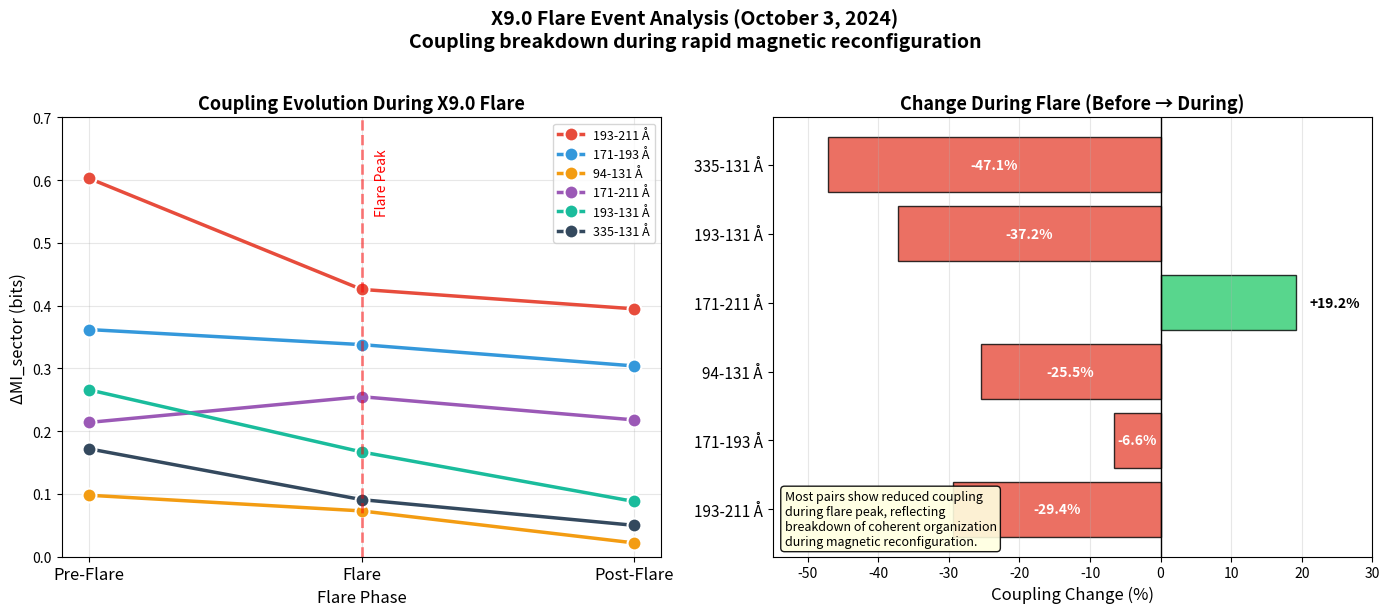
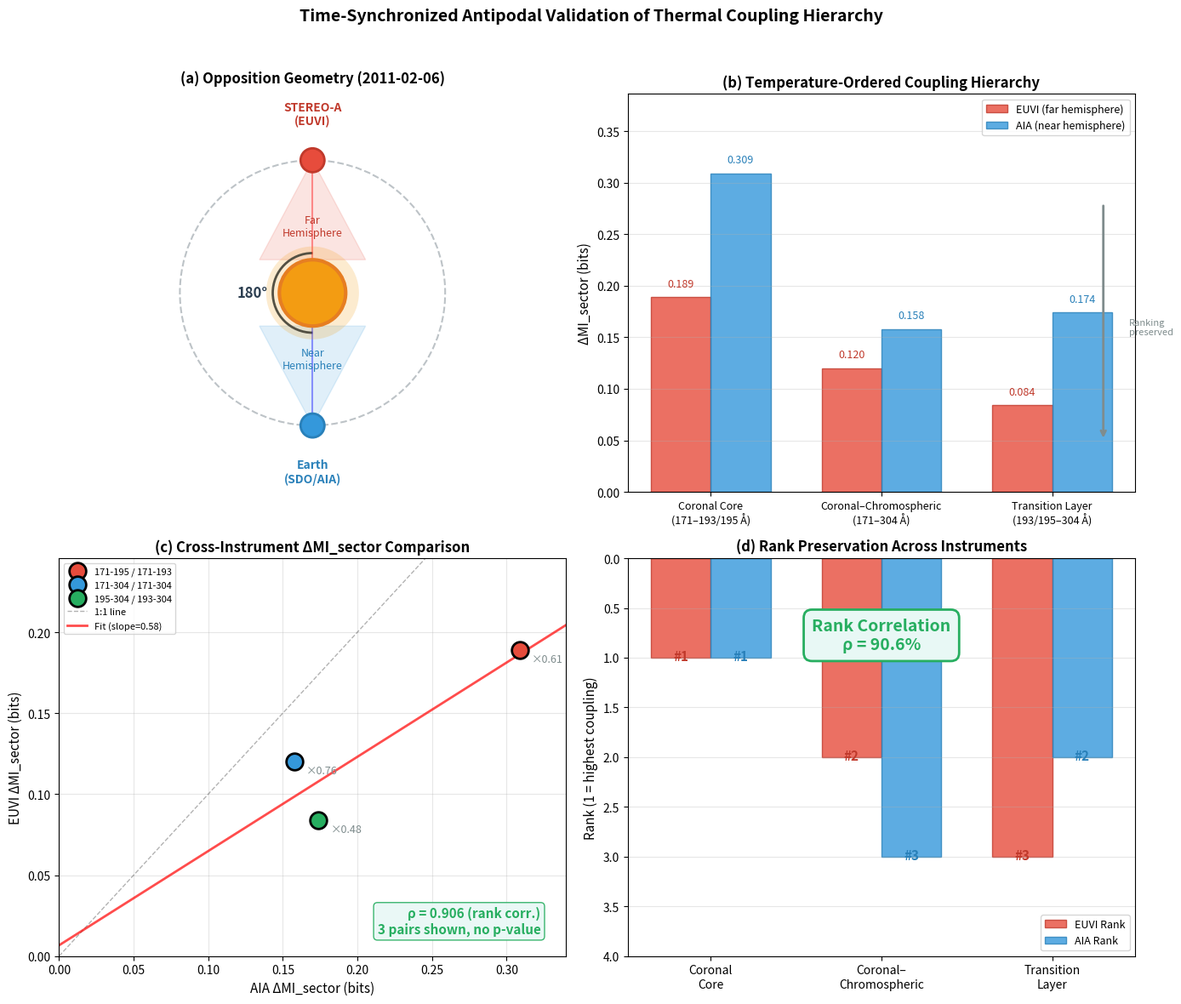

The matplotlib source for these figures, in order:
"""Visualization module for Solar Seed results.

Generates publication-ready figures from analysis results.
"""

from __future__ import annotations

import json
from pathlib import Path

import numpy as np

# AIA channel information
AIA_CHANNELS = {
    304: {"temp": 0.05, "region": "Chromosphere", "color": "#e41a1c"},
    171: {"temp": 0.6, "region": "Quiet Corona", "color": "#377eb8"},
    193: {"temp": 1.2, "region": "Corona", "color": "#4daf4a"},
    211: {"temp": 2.0, "region": "Active Regions", "color": "#984ea3"},
    335: {"temp": 2.5, "region": "Hot AR", "color": "#ff7f00"},
    94: {"temp": 6.3, "region": "Flares", "color": "#ffff33"},
    131: {"temp": 10.0, "region": "Hot Flares", "color": "#a65628"},
}


def load_coupling_data(results_dir: Path) -> dict:
    """Load coupling matrices from JSON."""
    json_path = results_dir / "coupling_matrices.json"
    if not json_path.exists():
        raise FileNotFoundError(f"No coupling data found at {json_path}")

    with open(json_path) as f:
        return json.load(f)


def load_pair_results(results_dir: Path) -> list[dict]:
    """Load pair results from CSV."""
    import csv
    csv_path = results_dir / "pair_results.csv"
    if not csv_path.exists():
        raise FileNotFoundError(f"No pair results found at {csv_path}")

    with open(csv_path) as f:
        reader = csv.DictReader(f)
        return list(reader)


def plot_null_model_decomposition(
    output_path: Path,
    results_dir: Path | None = None,
) -> None:
    """Figure 3: Null model decomposition showing MI hierarchy.

    Shows MI values under progressively restrictive null models.
    """
    import matplotlib.pyplot as plt

    # Fallback: representative example values (used only if no results found)
    mi_values = {
        'Global\nShuffle': 0.024,
        'Ring\nShuffle': 0.561,
        'Sector\nShuffle': 0.566,
        'Original': 0.736,
    }

    # Standard deviations: representative example values, only shown in
    # schematic mode (no measured stds are stored in controls_summary.json)
    mi_std = {
        'Global\nShuffle': 0.008,
        'Ring\nShuffle': 0.045,
        'Sector\nShuffle': 0.052,
        'Original': 0.067,
    }

    # Try to load real data
    is_schematic = True       # No measured values loaded at all
    sector_estimated = False  # Sector value derived, not directly measured
    if results_dir:
        real_run_dir = Path(results_dir).parent / "real_run"
        controls_path = real_run_dir / "controls_summary.json"
        if controls_path.exists():
            with open(controls_path) as f:
                controls = json.load(f)
            mi_values['Original'] = controls['c1_time_shift']['mi_original']
            mi_values['Ring\nShuffle'] = controls['c2_ring_shuffle']['mi_ring_shuffled']
            mi_values['Global\nShuffle'] = controls['c2_ring_shuffle']['mi_global_shuffled']
            is_schematic = False

            if 'c2_sector_shuffle' in controls:
                mi_values['Sector\nShuffle'] = controls['c2_sector_shuffle']['mi_sector_shuffled']
            else:
                # No directly measured sector-shuffle MI available:
                # estimate from mean ΔMI_sector in run_metadata.json if present
                sector_estimated = True
                delta_sector = None
                metadata_path = real_run_dir / "run_metadata.json"
                if metadata_path.exists():
                    try:
                        with open(metadata_path) as f:
                            run_meta = json.load(f)
                        delta_sector = run_meta.get("summary", {}).get("mean_delta_mi_sector")
                    except (json.JSONDecodeError, OSError):
                        delta_sector = None
                if delta_sector is None:
                    delta_sector = 0.17  # Documented fallback constant
                mi_values['Sector\nShuffle'] = mi_values['Original'] - delta_sector

    if is_schematic:
        print("  WARNING: No controls_summary.json found - "
              "figure 3 uses SCHEMATIC example values, not measured data")
    elif sector_estimated:
        print("  Note: Sector shuffle MI in figure 3 is estimated "
              "(Original - mean delta_mi_sector), not directly measured")

    labels = list(mi_values.keys())
    values = list(mi_values.values())
    # Error bars only in schematic mode (representative example spread);
    # measured runs store single values without stds
    errors = list(mi_std.values()) if is_schematic else None

    # Colors: gradient from light to dark
    colors = ['#bdc3c7', '#95a5a6', '#7f8c8d', '#2c3e50']

    fig, ax = plt.subplots(figsize=(11, 7))

    x = np.arange(len(labels))
    bars = ax.bar(x, values, yerr=errors, capsize=5, color=colors,
                  edgecolor='black', linewidth=1.5, alpha=0.9)

    # Add value labels inside bars (white text)
    for bar, val in zip(bars, values):
        height = bar.get_height()
        y_pos = height / 2 if height > 0.15 else height + 0.03
        color = 'white' if height > 0.15 else 'black'
        ax.text(bar.get_x() + bar.get_width()/2., y_pos,
                f'{val:.3f}', ha='center', va='center', fontsize=12, fontweight='bold', color=color)

    # Add delta annotations - positioned above with clear spacing
    delta_info = [
        (0, 1, values[1] - values[0], 'Radial'),
        (1, 2, values[2] - values[1], 'Azimuthal'),
        (2, 3, values[3] - values[2], 'Local'),
    ]

    # Draw connecting brackets above bars
    bracket_y = 0.88
    for start, end, delta, label in delta_info:
        mid_x = (start + end) / 2
        # Horizontal line
        ax.plot([start, end], [bracket_y, bracket_y], color='#c0392b', lw=2)
        # Vertical ticks
        ax.plot([start, start], [bracket_y - 0.02, bracket_y], color='#c0392b', lw=2)
        ax.plot([end, end], [bracket_y - 0.02, bracket_y], color='#c0392b', lw=2)
        # Delta label above
        ax.text(mid_x, bracket_y + 0.03, f'Δ={delta:.2f}\n({label})',
               ha='center', va='bottom', fontsize=10, color='#c0392b', fontweight='bold')
        bracket_y += 0.18  # Increase for next bracket

    ax.set_ylabel('Mutual Information (bits)', fontsize=12)
    ax.set_xlabel('Null Model', fontsize=12)
    ax.set_xticks(x)
    ax.set_xticklabels(labels, fontsize=11)
    ax.set_ylim(0, 1.45)
    ax.grid(True, alpha=0.3, axis='y')

    # Add explanation box - bottom right to avoid overlap
    explanation = (
        "Hierarchy removes structure:\n"
        "• Global → destroys all\n"
        "• Ring → keeps radial\n"
        "• Sector → keeps angular\n"
        "• Original → full structure"
    )
    ax.text(0.98, 0.02, explanation, transform=ax.transAxes, fontsize=9,
            verticalalignment='bottom', horizontalalignment='right',
            bbox=dict(boxstyle='round', facecolor='wheat', alpha=0.8))

    # Highlight ΔMI_sector band
    ax.axhspan(values[2], values[3], alpha=0.15, color='#e74c3c',
               label=f'ΔMI_sector = {values[3] - values[2]:.2f} bits')
    ax.legend(loc='upper left', fontsize=10)

    title = 'Null Model Decomposition of Mutual Information'
    if is_schematic:
        title += '\nSchematic illustration (synthetic example values, no measured data)'
    elif sector_estimated:
        title += '\n(Sector shuffle estimated from mean ΔMI_sector)'
    ax.set_title(title, fontsize=13, fontweight='bold')

    plt.tight_layout()
    plt.savefig(output_path, dpi=150, bbox_inches='tight')
    plt.close()
    print(f"  Saved: {output_path}")


def plot_spatial_distribution(
    output_path: Path,
    results_dir: Path | None = None,
) -> None:
    """Figure 2: Spatial MI maps showing localized coupling.

    Shows 8x8 grid of MI values before and after geometric normalization.

    Loads measured maps from results/real_run/spatial_maps.json if available.
    If no machine-readable data exists, renders a clearly labeled SCHEMATIC
    figure with synthetic example data.
    """
    import matplotlib.pyplot as plt
    from matplotlib.colors import Normalize
    from matplotlib.patches import Circle

    # Try to load measured spatial data (machine-readable JSON from real_run)
    original_mi = None
    residual_mi = None
    hotspots = None
    is_schematic = True

    if results_dir:
        spatial_json = Path(results_dir).parent / "real_run" / "spatial_maps.json"
        if spatial_json.exists():
            try:
                with open(spatial_json) as f:
                    spatial = json.load(f)
                original_mi = np.array(spatial["original_map"], dtype=float)
                residual_mi = np.array(spatial["residual_map"], dtype=float)
                hotspots = [tuple(idx) for idx, _ in spatial.get("top_5_hotspots", [])]
                is_schematic = False
                print(f"  Loaded measured spatial MI maps from {spatial_json}")
            except (json.JSONDecodeError, KeyError, ValueError, OSError) as e:
                print(f"  Warning: could not load {spatial_json}: {e}")
                original_mi = None
                residual_mi = None

    if original_mi is None:
        # SCHEMATIC fallback: synthetic example data, clearly labeled as such.
        print("  WARNING: No machine-readable spatial data found "
              "(results/real_run/spatial_maps.json missing) - "
              "figure 2 is a SCHEMATIC ILLUSTRATION with synthetic example data")
        np.random.seed(42)

        # Synthetic 8x8 grids mimicking typical statistics
        y, x = np.ogrid[:8, :8]
        center = 3.5
        r = np.sqrt((x - center)**2 + (y - center)**2)
        r_normalized = r / r.max()

        # Limb brightening: higher MI at edges
        original_mi = 0.8 + 1.2 * r_normalized + 0.3 * np.random.randn(8, 8)
        original_mi = np.clip(original_mi, 0.5, 2.2)

        # Residual map with hand-placed example hotspots
        residual_mi = 0.4 + 0.3 * np.random.randn(8, 8)
        residual_mi[0, 7] = 1.41
        residual_mi[2, 2] = 1.33
        residual_mi[0, 0] = 1.32
        residual_mi[7, 7] = 1.27
        residual_mi[0, 1] = 1.26
        residual_mi = np.clip(residual_mi, 0.18, 1.42)
        hotspots = [(0, 7), (2, 2), (0, 0), (7, 7), (0, 1)]

    n_rows, n_cols = original_mi.shape

    # Create figure with space for colorbar
    fig, axes = plt.subplots(1, 2, figsize=(13, 5.5))
    plt.subplots_adjust(right=0.88, top=0.88, wspace=0.25)

    # Common colormap settings (NaN-safe)
    cmap = 'YlOrRd'
    vmax = max(np.nanmax(original_mi), np.nanmax(residual_mi))

    center_x = (n_cols - 1) / 2
    center_y = (n_rows - 1) / 2
    disk_radius = min(n_rows, n_cols) / 2 - 0.2

    schematic_suffix = ' — schematic example' if is_schematic else ''

    # Left: Original MI
    ax1 = axes[0]
    im1 = ax1.imshow(original_mi, cmap=cmap, vmin=0, vmax=vmax, aspect='equal')

    # Add grid lines
    for i in range(max(n_rows, n_cols) + 1):
        ax1.axhline(i - 0.5, color='white', linewidth=0.5, alpha=0.5)
        ax1.axvline(i - 0.5, color='white', linewidth=0.5, alpha=0.5)

    # Add values
    for i in range(n_rows):
        for j in range(n_cols):
            if np.isnan(original_mi[i, j]):
                continue
            color = 'white' if original_mi[i, j] > 1.2 else 'black'
            ax1.text(j, i, f'{original_mi[i, j]:.2f}', ha='center', va='center',
                    fontsize=8, color=color)

    ax1.set_title(f'Original MI (193-211 Å){schematic_suffix}',
                  fontsize=12, fontweight='bold')
    ax1.set_xlabel('Grid Column', fontsize=10)
    ax1.set_ylabel('Grid Row', fontsize=10)
    ax1.set_xticks(range(n_cols))
    ax1.set_yticks(range(n_rows))

    # Add disk outline
    circle1 = Circle((center_x, center_y), disk_radius, fill=False, color='cyan',
                     linewidth=2, linestyle='--')
    ax1.add_patch(circle1)

    # Right: Residual MI
    ax2 = axes[1]
    im2 = ax2.imshow(residual_mi, cmap=cmap, vmin=0, vmax=vmax, aspect='equal')

    # Add grid lines
    for i in range(max(n_rows, n_cols) + 1):
        ax2.axhline(i - 0.5, color='white', linewidth=0.5, alpha=0.5)
        ax2.axvline(i - 0.5, color='white', linewidth=0.5, alpha=0.5)

    # Add values
    for i in range(n_rows):
        for j in range(n_cols):
            if np.isnan(residual_mi[i, j]):
                continue
            color = 'white' if residual_mi[i, j] > 1.2 else 'black'
            ax2.text(j, i, f'{residual_mi[i, j]:.2f}', ha='center', va='center',
                    fontsize=8, color=color)

    ax2.set_title(f'Residual MI (after normalization){schematic_suffix}',
                  fontsize=12, fontweight='bold')
    ax2.set_xlabel('Grid Column', fontsize=10)
    ax2.set_ylabel('Grid Row', fontsize=10)
    ax2.set_xticks(range(n_cols))
    ax2.set_yticks(range(n_rows))

    # Add disk outline
    circle2 = Circle((center_x, center_y), disk_radius, fill=False, color='cyan',
                     linewidth=2, linestyle='--')
    ax2.add_patch(circle2)

    # Mark top hotspots
    for row, col in (hotspots or [])[:3]:
        ax2.plot(col, row, 'c*', markersize=15, markeredgecolor='white', markeredgewidth=1)

    # Colorbar - positioned manually to avoid overlap
    cbar_ax = fig.add_axes([0.91, 0.15, 0.02, 0.65])
    cbar = fig.colorbar(im2, cax=cbar_ax)
    cbar.set_label('Mutual Information (bits)', fontsize=10)

    # Main title
    if is_schematic:
        fig.suptitle(
            'Spatial Distribution of Mutual Information\n'
            'SCHEMATIC ILLUSTRATION (synthetic example data — no measured maps available)',
            fontsize=13, fontweight='bold', color='#c0392b'
        )
    else:
        fig.suptitle(
            'Spatial Distribution of Mutual Information\n'
            '(Limb bias removed after geometric normalization)',
            fontsize=13, fontweight='bold'
        )

    plt.savefig(output_path, dpi=150, bbox_inches='tight')
    plt.close()
    print(f"  Saved: {output_path}")


def plot_geometric_normalization(
    results_dir: Path,
    output_path: Path,
) -> None:
    """Figure 1: Effect of geometric normalization on MI.

    Shows MI before and after radial profile normalization.
    """
    import matplotlib.pyplot as plt

    pairs = load_pair_results(results_dir)

    # Extract data
    pair_labels = []
    mi_original = []
    mi_residual = []

    for p in pairs:
        label = f"{p['wavelength_1']}-{p['wavelength_2']}"
        pair_labels.append(label)
        mi_original.append(float(p['mi_original']))
        mi_residual.append(float(p['mi_residual']))

    # Sort by original MI for better visualization
    sorted_idx = np.argsort(mi_original)[::-1]
    pair_labels = [pair_labels[i] for i in sorted_idx]
    mi_original = [mi_original[i] for i in sorted_idx]
    mi_residual = [mi_residual[i] for i in sorted_idx]

    # Calculate statistics
    mean_original = np.mean(mi_original)
    mean_residual = np.mean(mi_residual)
    reduction_pct = (1 - mean_residual / mean_original) * 100

    fig, (ax1, ax2) = plt.subplots(1, 2, figsize=(14, 6))

    x = np.arange(len(pair_labels))
    width = 0.7

    # Left: Original MI
    bars1 = ax1.bar(x, mi_original, width, color='#3498db', edgecolor='black', alpha=0.8)
    ax1.set_ylabel('Mutual Information (bits)', fontsize=11)
    ax1.set_xlabel('Channel Pair', fontsize=11)
    ax1.set_title('Original Images', fontsize=12, fontweight='bold')
    ax1.set_xticks(x)
    ax1.set_xticklabels([f"{l} Å" for l in pair_labels], rotation=45, ha='right', fontsize=8)
    ax1.axhline(y=mean_original, color='red', linestyle='--', linewidth=2, label=f'Mean = {mean_original:.2f} bits')
    ax1.legend(loc='upper right')
    ax1.set_ylim(0, max(mi_original) * 1.15)
    ax1.grid(True, alpha=0.3, axis='y')

    # Right: Residual MI
    bars2 = ax2.bar(x, mi_residual, width, color='#e74c3c', edgecolor='black', alpha=0.8)
    ax2.set_ylabel('Mutual Information (bits)', fontsize=11)
    ax2.set_xlabel('Channel Pair', fontsize=11)
    ax2.set_title('After Radial Normalization', fontsize=12, fontweight='bold')
    ax2.set_xticks(x)
    ax2.set_xticklabels([f"{l} Å" for l in pair_labels], rotation=45, ha='right', fontsize=8)
    ax2.axhline(y=mean_residual, color='red', linestyle='--', linewidth=2, label=f'Mean = {mean_residual:.2f} bits')
    ax2.legend(loc='upper right')
    ax2.set_ylim(0, max(mi_original) * 1.15)  # Same scale as left
    ax2.grid(True, alpha=0.3, axis='y')

    # Main title
    fig.suptitle(
        f'Effect of geometric normalization on multichannel mutual information\n'
        f'({reduction_pct:.0f}% reduction, stable residual remains)',
        fontsize=13, fontweight='bold', y=1.02
    )

    plt.tight_layout()
    plt.savefig(output_path, dpi=150, bbox_inches='tight')
    plt.close()
    print(f"  Saved: {output_path}")


def plot_coupling_heatmap(
    data: dict,
    output_path: Path,
    title: str = "Local Coupling Matrix (ΔMI_sector)",
) -> None:
    """Generate 7x7 coupling matrix heatmap."""
    import matplotlib.pyplot as plt

    wavelengths = data["wavelengths"]
    matrix = np.array(data["delta_mi_sector"])

    fig, ax = plt.subplots(figsize=(8, 7))

    # Create heatmap
    im = ax.imshow(matrix, cmap="YlOrRd", aspect="equal")

    # Labels
    labels = [f"{w} Å" for w in wavelengths]
    ax.set_xticks(range(len(wavelengths)))
    ax.set_yticks(range(len(wavelengths)))
    ax.set_xticklabels(labels, rotation=45, ha="right")
    ax.set_yticklabels(labels)

    # Add values in cells
    for i in range(len(wavelengths)):
        for j in range(len(wavelengths)):
            value = matrix[i, j]
            if value > 0:
                color = "white" if value > 0.4 else "black"
                ax.text(j, i, f"{value:.2f}", ha="center", va="center",
                       color=color, fontsize=9)

    # Colorbar
    cbar = plt.colorbar(im, ax=ax, label="ΔMI_sector (bits)")

    ax.set_title(title, fontsize=12, fontweight="bold")
    ax.set_xlabel("AIA Channel")
    ax.set_ylabel("AIA Channel")

    plt.tight_layout()
    plt.savefig(output_path, dpi=150, bbox_inches="tight")
    plt.close()
    print(f"  Saved: {output_path}")


def plot_temperature_coupling(
    data: dict,
    output_path: Path,
) -> None:
    """Plot coupling strength vs temperature difference."""
    import matplotlib.pyplot as plt

    wavelengths = data["wavelengths"]
    matrix = np.array(data["delta_mi_sector"])

    # Extract pairs with temperature differences
    pairs = []
    for i in range(len(wavelengths)):
        for j in range(i + 1, len(wavelengths)):
            w1, w2 = wavelengths[i], wavelengths[j]
            temp_diff = abs(AIA_CHANNELS[w1]["temp"] - AIA_CHANNELS[w2]["temp"])
            coupling = matrix[i, j]
            pairs.append({
                "pair": f"{w1}-{w2}",
                "temp_diff": temp_diff,
                "coupling": coupling,
                "w1": w1,
                "w2": w2,
            })

    # Sort by coupling strength
    pairs.sort(key=lambda x: x["coupling"], reverse=True)

    fig, (ax1, ax2) = plt.subplots(1, 2, figsize=(12, 5))

    # Left: Scatter plot
    temp_diffs = [p["temp_diff"] for p in pairs]
    couplings = [p["coupling"] for p in pairs]

    # Color by whether adjacent in temperature
    colors = []
    for p in pairs:
        if p["temp_diff"] < 1.0:
            colors.append("#2ecc71")  # Green for adjacent
        elif p["temp_diff"] < 3.0:
            colors.append("#3498db")  # Blue for moderate
        else:
            colors.append("#e74c3c")  # Red for distant

    ax1.scatter(temp_diffs, couplings, c=colors, s=100, alpha=0.7, edgecolors="black")

    # Annotate top pairs
    for p in pairs[:5]:
        ax1.annotate(
            p["pair"],
            (p["temp_diff"], p["coupling"]),
            xytext=(5, 5),
            textcoords="offset points",
            fontsize=8,
        )

    ax1.set_xlabel("Temperature Difference (MK)", fontsize=11)
    ax1.set_ylabel("ΔMI_sector (bits)", fontsize=11)
    ax1.set_title("Coupling vs Temperature Distance", fontsize=12, fontweight="bold")
    ax1.grid(True, alpha=0.3)

    # Add legend
    from matplotlib.patches import Patch
    legend_elements = [
        Patch(facecolor="#2ecc71", label="Adjacent (<1 MK)"),
        Patch(facecolor="#3498db", label="Moderate (1-3 MK)"),
        Patch(facecolor="#e74c3c", label="Distant (>3 MK)"),
    ]
    ax1.legend(handles=legend_elements, loc="upper right")

    # Right: Bar chart of top pairs
    top_n = 10
    top_pairs = pairs[:top_n]

    y_pos = np.arange(len(top_pairs))
    bars = ax2.barh(y_pos, [p["coupling"] for p in top_pairs], color="#3498db", edgecolor="black")

    # Highlight 193-211 (strongest)
    for i, p in enumerate(top_pairs):
        if p["pair"] == "193-211":
            bars[i].set_color("#e74c3c")

    ax2.set_yticks(y_pos)
    ax2.set_yticklabels([f"{p['pair']} Å" for p in top_pairs])
    ax2.set_xlabel("ΔMI_sector (bits)", fontsize=11)
    ax2.set_title("Top Channel Pairs by Coupling", fontsize=12, fontweight="bold")
    ax2.invert_yaxis()
    ax2.grid(True, alpha=0.3, axis="x")

    plt.tight_layout()
    plt.savefig(output_path, dpi=150, bbox_inches="tight")
    plt.close()
    print(f"  Saved: {output_path}")


def plot_null_model_hierarchy(output_path: Path) -> None:
    """Generate schematic of null model hierarchy."""
    import matplotlib.pyplot as plt
    import matplotlib.patches as mpatches

    fig, ax = plt.subplots(figsize=(10, 6))
    ax.set_xlim(0, 10)
    ax.set_ylim(0, 6)
    ax.axis("off")

    # Define boxes
    boxes = [
        {"x": 1, "y": 4.5, "label": "MI_global\n(noise)", "color": "#bdc3c7", "mi": "~0"},
        {"x": 3.5, "y": 4.5, "label": "MI_ring\n(radial)", "color": "#95a5a6", "mi": "0.54"},
        {"x": 6, "y": 4.5, "label": "MI_sector\n(azimuthal)", "color": "#7f8c8d", "mi": "0.71"},
        {"x": 8.5, "y": 4.5, "label": "MI_original\n(local)", "color": "#2c3e50", "mi": "0.88"},
    ]

    # Draw boxes and arrows
    for i, box in enumerate(boxes):
        rect = mpatches.FancyBboxPatch(
            (box["x"] - 0.8, box["y"] - 0.6),
            1.6, 1.2,
            boxstyle="round,pad=0.05",
            facecolor=box["color"],
            edgecolor="black",
            linewidth=2,
        )
        ax.add_patch(rect)

        # Label
        text_color = "white" if box["color"] in ["#7f8c8d", "#2c3e50"] else "black"
        ax.text(box["x"], box["y"], box["label"], ha="center", va="center",
                fontsize=10, fontweight="bold", color=text_color)

        # MI value below
        ax.text(box["x"], box["y"] - 1.0, f"MI = {box['mi']} bits", ha="center",
                fontsize=9, style="italic")

        # Arrow to next
        if i < len(boxes) - 1:
            ax.annotate(
                "", xy=(boxes[i + 1]["x"] - 0.9, box["y"]),
                xytext=(box["x"] + 0.9, box["y"]),
                arrowprops=dict(arrowstyle="->", color="black", lw=2),
            )
            # Delta label
            ax.text(
                (box["x"] + boxes[i + 1]["x"]) / 2,
                box["y"] + 0.8,
                f"Δ = {float(boxes[i+1]['mi']) - float(box['mi']):.2f}" if box["mi"] != "~0" else "",
                ha="center", fontsize=8, color="#e74c3c",
            )

    # Title and explanation
    ax.text(5, 5.7, "Null Model Hierarchy", ha="center", fontsize=14, fontweight="bold")
    ax.text(5, 1.5,
            "Each level removes geometric structure:\n"
            "• Global shuffle → destroys all structure\n"
            "• Ring shuffle → preserves radial statistics\n"
            "• Sector shuffle → preserves radial + coarse azimuthal\n"
            "• Original → full local structure",
            ha="center", va="top", fontsize=10,
            bbox=dict(boxstyle="round", facecolor="wheat", alpha=0.5))

    # Key result
    ax.text(5, 0.3,
            "ΔMI_sector = MI_original − MI_sector = 0.17 bits (genuine local coupling)",
            ha="center", fontsize=11, fontweight="bold", color="#c0392b")

    plt.savefig(output_path, dpi=150, bbox_inches="tight")
    plt.close()
    print(f"  Saved: {output_path}")


def plot_channel_overview(output_path: Path) -> None:
    """Generate AIA channel temperature overview."""
    import matplotlib.pyplot as plt

    fig, ax = plt.subplots(figsize=(10, 5))

    channels = list(AIA_CHANNELS.keys())
    temps = [AIA_CHANNELS[c]["temp"] for c in channels]
    colors = [AIA_CHANNELS[c]["color"] for c in channels]
    regions = [AIA_CHANNELS[c]["region"] for c in channels]

    # Sort by temperature
    sorted_idx = np.argsort(temps)
    channels = [channels[i] for i in sorted_idx]
    temps = [temps[i] for i in sorted_idx]
    colors = [colors[i] for i in sorted_idx]
    regions = [regions[i] for i in sorted_idx]

    # Bar chart
    x = np.arange(len(channels))
    bars = ax.bar(x, temps, color=colors, edgecolor="black", linewidth=1.5)

    # Labels
    ax.set_xticks(x)
    ax.set_xticklabels([f"{c} Å" for c in channels], fontsize=11)
    ax.set_ylabel("Peak Temperature (MK)", fontsize=11)
    ax.set_title("SDO/AIA EUV Channels by Temperature", fontsize=12, fontweight="bold")

    # Add region labels on bars
    for i, (bar, region, temp) in enumerate(zip(bars, regions, temps)):
        ax.text(
            bar.get_x() + bar.get_width() / 2,
            bar.get_height() + 0.3,
            region,
            ha="center", va="bottom", fontsize=8, rotation=45,
        )

    ax.set_ylim(0, 12)
    ax.grid(True, alpha=0.3, axis="y")

    # Add log scale note
    ax.axhline(y=1, color="gray", linestyle="--", alpha=0.5)
    ax.text(6.5, 1.2, "1 MK (Corona)", fontsize=8, color="gray")

    plt.tight_layout()
    plt.savefig(output_path, dpi=150, bbox_inches="tight")
    plt.close()
    print(f"  Saved: {output_path}")


def plot_flare_phases(
    output_path: Path,
    flare_data_path: Path | None = None,
) -> None:
    """Figure 5: Pre-Flare → Flare → Post-Flare coupling comparison.

    Shows how ΔMI_sector changes across flare phases for key channel pairs.
    """
    import matplotlib.pyplot as plt

    # Load flare data or use defaults from X9.0 analysis
    if flare_data_path and flare_data_path.exists():
        with open(flare_data_path) as f:
            flare_data = json.load(f)
    else:
        # Default values from X9.0 flare (2024-10-03)
        flare_data = {
            "flare_id": "X9.0",
            "peak_time": "2024-10-03T12:18:00",
            "phases": {
                "before": {"pair_values": {
                    "193-211": 0.603, "171-193": 0.362, "94-131": 0.098,
                    "171-211": 0.214, "193-131": 0.266, "335-131": 0.172,
                }},
                "during": {"pair_values": {
                    "193-211": 0.426, "171-193": 0.338, "94-131": 0.073,
                    "171-211": 0.255, "193-131": 0.167, "335-131": 0.091,
                }},
                "after": {"pair_values": {
                    "193-211": 0.395, "171-193": 0.304, "94-131": 0.022,
                    "171-211": 0.218, "193-131": 0.088, "335-131": 0.050,
                }},
            }
        }

    # Select key pairs to display
    key_pairs = ["193-211", "171-193", "94-131", "171-211", "193-131", "335-131"]
    phases = ["before", "during", "after"]
    phase_labels = ["Pre-Flare", "Flare", "Post-Flare"]

    # Extract data
    pair_data = {}
    for pair in key_pairs:
        pair_data[pair] = [
            flare_data["phases"][phase]["pair_values"].get(pair, 0)
            for phase in phases
        ]

    # Colors for pairs
    pair_colors = {
        "193-211": "#e74c3c",   # Red - strongest coronal
        "171-193": "#3498db",   # Blue - coronal
        "94-131": "#f39c12",    # Orange - flare channels
        "171-211": "#9b59b6",   # Purple
        "193-131": "#1abc9c",   # Teal
        "335-131": "#34495e",   # Dark gray
    }

    fig, (ax1, ax2) = plt.subplots(1, 2, figsize=(14, 6))

    # Left: Line plot showing phase evolution
    x = np.arange(len(phases))
    for pair in key_pairs:
        values = pair_data[pair]
        ax1.plot(x, values, 'o-', label=f"{pair} Å", color=pair_colors[pair],
                 linewidth=2.5, markersize=10, markeredgecolor='white', markeredgewidth=1.5)

    ax1.set_xticks(x)
    ax1.set_xticklabels(phase_labels, fontsize=12)
    ax1.set_ylabel("ΔMI_sector (bits)", fontsize=12)
    ax1.set_xlabel("Flare Phase", fontsize=12)
    ax1.set_title("Coupling Evolution During X9.0 Flare", fontsize=13, fontweight='bold')
    ax1.legend(loc='upper right', fontsize=9)
    ax1.grid(True, alpha=0.3)
    ax1.set_ylim(0, 0.7)

    # Add vertical line at flare peak
    ax1.axvline(x=1, color='red', linestyle='--', alpha=0.5, linewidth=2)
    ax1.text(1.05, 0.65, "Flare Peak", color='red', fontsize=10, rotation=90, va='top')

    # Right: Bar chart showing % change (before → during)
    changes = []
    pair_labels = []
    colors = []
    for pair in key_pairs:
        before = pair_data[pair][0]
        during = pair_data[pair][1]
        if before > 0:
            pct_change = ((during - before) / before) * 100
            changes.append(pct_change)
            pair_labels.append(f"{pair} Å")
            colors.append('#2ecc71' if pct_change > 0 else '#e74c3c')

    y_pos = np.arange(len(changes))
    bars = ax2.barh(y_pos, changes, color=colors, edgecolor='black', alpha=0.8)

    # Add value labels - inside bars to avoid zero line overlap
    for i, (bar, change) in enumerate(zip(bars, changes)):
        x_pos = bar.get_width()
        if x_pos >= 0:
            # Positive: label to the right of bar
            ax2.text(x_pos + 2, bar.get_y() + bar.get_height()/2,
                     f"{change:+.1f}%", ha='left', va='center', fontsize=10, fontweight='bold')
        else:
            # Negative: label inside bar (white text)
            ax2.text(x_pos / 2, bar.get_y() + bar.get_height()/2,
                     f"{change:+.1f}%", ha='center', va='center', fontsize=10,
                     fontweight='bold', color='white')

    ax2.set_yticks(y_pos)
    ax2.set_yticklabels(pair_labels, fontsize=11)
    ax2.set_xlabel("Coupling Change (%)", fontsize=12)
    ax2.set_title("Change During Flare (Before → During)", fontsize=13, fontweight='bold')
    ax2.axvline(x=0, color='black', linewidth=1)
    ax2.set_xlim(-55, 30)
    ax2.grid(True, alpha=0.3, axis='x')

    # Add interpretation box
    interpretation = (
        "Most pairs show reduced coupling\n"
        "during flare peak, reflecting\n"
        "breakdown of coherent organization\n"
        "during magnetic reconfiguration."
    )
    ax2.text(0.02, 0.02, interpretation, transform=ax2.transAxes, fontsize=9,
             verticalalignment='bottom', horizontalalignment='left',
             bbox=dict(boxstyle='round', facecolor='lightyellow', alpha=0.9))

    # Main title
    fig.suptitle(
        f"X9.0 Flare Event Analysis (October 3, 2024)\n"
        f"Coupling breakdown during rapid magnetic reconfiguration",
        fontsize=14, fontweight='bold', y=1.02
    )

    plt.tight_layout()
    plt.savefig(output_path, dpi=150, bbox_inches='tight')
    plt.close()
    print(f"  Saved: {output_path}")


def plot_stereo_validation(
    output_path: Path,
    stereo_data_path: Path | None = None,
) -> None:
    """Figure 6: Time-synchronized antipodal validation of thermal coupling hierarchy.

    4-panel figure showing:
    (a) Opposition geometry schematic
    (b) Temperature-ordered coupling hierarchy by pair type
    (c) Scatter comparison of ΔMI_sector values
    (d) Rank correlation visualization
    """
    import matplotlib.pyplot as plt
    from matplotlib.patches import Circle, Arc, FancyArrowPatch
    from matplotlib.patches import Patch
    from scipy import stats

    # Load STEREO data or use defaults from synchronized 180° analysis
    if stereo_data_path and stereo_data_path.exists():
        with open(stereo_data_path) as f:
            stereo_data = json.load(f)
    else:
        # Default values from 2011-02-06 synchronized analysis (180° separation)
        stereo_data = {
            "timestamp": "2011-02-06T12:15:00",
            "correlation": 0.9056590528304841,
            "max_dt_euvi_min": 2.5,
            "euvi_results": {
                "171-195": {"delta_mi": 0.189, "dt_min": 1.5},
                "195-284": {"delta_mi": 0.211, "dt_min": 1.0},
                "171-304": {"delta_mi": 0.120, "dt_min": 2.25},
                "171-284": {"delta_mi": 0.116, "dt_min": 2.5},
                "195-304": {"delta_mi": 0.084, "dt_min": 1.25},
                "284-304": {"delta_mi": 0.079, "dt_min": 0.25},
            },
            "aia_results": {
                "171-193": 0.309,
                "193-211": 0.814,
                "171-211": 0.227,
                "171-304": 0.158,
                "193-304": 0.174,
                "211-304": 0.212,
            }
        }

    # Pair mapping (EUVI → AIA equivalent)
    pair_mapping = {
        "171-195": "171-193",
        "171-304": "171-304",
        "195-304": "193-304",
    }

    # Pair categories for panel (b)
    pair_categories = {
        "Coronal Core": {"euvi": "171-195", "aia": "171-193", "color": "#e74c3c"},
        "Coronal–Chromospheric": {"euvi": "171-304", "aia": "171-304", "color": "#3498db"},
        "Transition Layer": {"euvi": "195-304", "aia": "193-304", "color": "#27ae60"},
    }

    # Extract common pairs for scatter plot
    common_pairs = []
    for euvi_pair, aia_pair in pair_mapping.items():
        if euvi_pair in stereo_data["euvi_results"] and aia_pair in stereo_data["aia_results"]:
            euvi_val = stereo_data["euvi_results"][euvi_pair]["delta_mi"]
            aia_val = stereo_data["aia_results"][aia_pair]
            common_pairs.append({
                "euvi_pair": euvi_pair,
                "aia_pair": aia_pair,
                "euvi_mi": euvi_val,
                "aia_mi": aia_val,
                "ratio": euvi_val / aia_val if aia_val > 0 else 0
            })

    correlation = stereo_data.get("correlation", 0.906)

    # Create 2x2 figure
    fig, axes = plt.subplots(2, 2, figsize=(14, 12))
    ((ax_a, ax_b), (ax_c, ax_d)) = axes

    # =========================================================================
    # Panel (a): Opposition geometry schematic
    # =========================================================================
    ax_a.set_xlim(-3, 3)
    ax_a.set_ylim(-3, 3)
    ax_a.set_aspect('equal')
    ax_a.axis('off')

    # Draw Sun with corona indication
    sun = Circle((0, 0), 0.5, color='#f39c12', ec='#e67e22', linewidth=3, zorder=10)
    ax_a.add_patch(sun)
    corona = Circle((0, 0), 0.7, color='#f39c12', alpha=0.2, ec='none', zorder=5)
    ax_a.add_patch(corona)

    # Draw orbit path
    orbit = Circle((0, 0), 2.0, fill=False, color='#bdc3c7', linestyle='--', linewidth=1.5)
    ax_a.add_patch(orbit)

    # Draw Earth (SDO/AIA) at bottom
    earth = Circle((0, -2.0), 0.18, color='#3498db', ec='#2980b9', linewidth=2, zorder=10)
    ax_a.add_patch(earth)
    ax_a.text(0, -2.5, 'Earth\n(SDO/AIA)', ha='center', va='top', fontsize=10, fontweight='bold', color='#2980b9')

    # Draw STEREO-A at top (180° opposite)
    stereo = Circle((0, 2.0), 0.18, color='#e74c3c', ec='#c0392b', linewidth=2, zorder=10)
    ax_a.add_patch(stereo)
    ax_a.text(0, 2.5, 'STEREO-A\n(EUVI)', ha='center', va='bottom', fontsize=10, fontweight='bold', color='#c0392b')

    # Draw viewing cones
    ax_a.fill([0, -0.8, 0.8], [-2.0, -0.5, -0.5], color='#3498db', alpha=0.15, zorder=1)
    ax_a.fill([0, -0.8, 0.8], [2.0, 0.5, 0.5], color='#e74c3c', alpha=0.15, zorder=1)

    # Near/far hemisphere labels
    ax_a.text(0, -1.0, 'Near\nHemisphere', ha='center', va='center', fontsize=9, color='#2980b9', style='italic')
    ax_a.text(0, 1.0, 'Far\nHemisphere', ha='center', va='center', fontsize=9, color='#c0392b', style='italic')

    # 180° arc annotation
    arc = Arc((0, 0), 1.2, 1.2, angle=0, theta1=90, theta2=270, color='#2c3e50', linewidth=2)
    ax_a.add_patch(arc)
    ax_a.text(-0.9, 0, '180°', ha='center', va='center', fontsize=12, fontweight='bold', color='#2c3e50')

    # Sun-Earth line
    ax_a.plot([0, 0], [-0.5, -1.8], 'b-', alpha=0.4, linewidth=1.5, zorder=2)
    ax_a.plot([0, 0], [0.5, 1.8], 'r-', alpha=0.4, linewidth=1.5, zorder=2)

    ax_a.set_title('(a) Opposition Geometry (2011-02-06)', fontsize=12, fontweight='bold', pad=10)

    # =========================================================================
    # Panel (b): Temperature-ordered coupling hierarchy by pair type
    # =========================================================================
    categories = list(pair_categories.keys())
    x = np.arange(len(categories))
    width = 0.35

    euvi_vals = []
    aia_vals = []
    colors = []

    for cat, info in pair_categories.items():
        euvi_pair = info["euvi"]
        aia_pair = info["aia"]
        euvi_vals.append(stereo_data["euvi_results"][euvi_pair]["delta_mi"])
        aia_vals.append(stereo_data["aia_results"][aia_pair])
        colors.append(info["color"])

    bars_euvi = ax_b.bar(x - width/2, euvi_vals, width, label='EUVI (far hemisphere)',
                          color='#e74c3c', edgecolor='#c0392b', alpha=0.8)
    bars_aia = ax_b.bar(x + width/2, aia_vals, width, label='AIA (near hemisphere)',
                         color='#3498db', edgecolor='#2980b9', alpha=0.8)

    # Add value labels on bars
    for bar, val in zip(bars_euvi, euvi_vals):
        ax_b.text(bar.get_x() + bar.get_width()/2, bar.get_height() + 0.008,
                  f'{val:.3f}', ha='center', va='bottom', fontsize=9, color='#c0392b')
    for bar, val in zip(bars_aia, aia_vals):
        ax_b.text(bar.get_x() + bar.get_width()/2, bar.get_height() + 0.008,
                  f'{val:.3f}', ha='center', va='bottom', fontsize=9, color='#2980b9')

    ax_b.set_xticks(x)
    ax_b.set_xticklabels(['Coronal Core\n(171–193/195 Å)', 'Coronal–Chromospheric\n(171–304 Å)',
                          'Transition Layer\n(193/195–304 Å)'], fontsize=9)
    ax_b.set_ylabel('ΔMI_sector (bits)', fontsize=11)
    ax_b.set_ylim(0, max(aia_vals) * 1.25)
    ax_b.legend(loc='upper right', fontsize=9)
    ax_b.grid(True, alpha=0.3, axis='y')

    # Add ranking arrows
    ax_b.annotate('', xy=(2.3, 0.05), xytext=(2.3, 0.28),
                  arrowprops=dict(arrowstyle='->', color='#7f8c8d', lw=2))
    ax_b.text(2.45, 0.16, 'Ranking\npreserved', ha='left', va='center', fontsize=8, color='#7f8c8d')

    ax_b.set_title('(b) Temperature-Ordered Coupling Hierarchy', fontsize=12, fontweight='bold')

    # =========================================================================
    # Panel (c): Scatter comparison of ΔMI_sector values
    # =========================================================================
    euvi_mi = [p["euvi_mi"] for p in common_pairs]
    aia_mi = [p["aia_mi"] for p in common_pairs]

    # Scatter plot
    scatter_colors = ['#e74c3c', '#3498db', '#27ae60']
    for i, p in enumerate(common_pairs):
        ax_c.scatter(p["aia_mi"], p["euvi_mi"], s=200, c=scatter_colors[i],
                     edgecolors='black', linewidth=2, zorder=10,
                     label=f'{p["euvi_pair"]} / {p["aia_pair"]}')

    # Add 1:1 reference line
    max_val = max(max(euvi_mi), max(aia_mi)) * 1.1
    ax_c.plot([0, max_val], [0, max_val], 'k--', alpha=0.3, linewidth=1, label='1:1 line')

    # Add regression line
    slope, intercept, r_val, p_val, std_err = stats.linregress(aia_mi, euvi_mi)
    x_line = np.array([0, max_val])
    ax_c.plot(x_line, slope * x_line + intercept, 'r-', alpha=0.7, linewidth=2,
              label=f'Fit (slope={slope:.2f})')

    # Add ratio annotations
    for p in common_pairs:
        ax_c.annotate(f'×{p["ratio"]:.2f}',
                      xy=(p["aia_mi"], p["euvi_mi"]),
                      xytext=(10, -10), textcoords='offset points',
                      fontsize=9, color='#7f8c8d')

    ax_c.set_xlabel('AIA ΔMI_sector (bits)', fontsize=11)
    ax_c.set_ylabel('EUVI ΔMI_sector (bits)', fontsize=11)
    ax_c.set_xlim(0, max_val)
    ax_c.set_ylim(0, max(euvi_mi) * 1.3)
    ax_c.legend(loc='upper left', fontsize=8)
    ax_c.grid(True, alpha=0.3)

    # Add correlation annotation.
    # No p-value is quoted: with only n=3 directly comparable pairs in this
    # panel a significance claim is not meaningful, so we state the rank
    # correlation and the panel sample size only.
    n_common = len(common_pairs)
    ax_c.text(0.95, 0.05,
              f'ρ = {correlation:.3f} (rank corr.)\n{n_common} pairs shown, no p-value',
              transform=ax_c.transAxes, ha='right', va='bottom',
              fontsize=11, fontweight='bold', color='#27ae60',
              bbox=dict(boxstyle='round', facecolor='#e8f8f5', edgecolor='#27ae60', alpha=0.9))

    ax_c.set_title('(c) Cross-Instrument ΔMI_sector Comparison', fontsize=12, fontweight='bold')

    # =========================================================================
    # Panel (d): Rank correlation heatmap
    # =========================================================================
    # Create rank comparison matrix
    euvi_ranks = np.argsort(np.argsort([p["euvi_mi"] for p in common_pairs])[::-1]) + 1
    aia_ranks = np.argsort(np.argsort([p["aia_mi"] for p in common_pairs])[::-1]) + 1

    pair_labels = ['Coronal\nCore', 'Coronal–\nChromospheric', 'Transition\nLayer']

    # Bar chart showing ranks
    x = np.arange(len(pair_labels))
    width = 0.35

    bars_euvi_rank = ax_d.bar(x - width/2, euvi_ranks, width, label='EUVI Rank',
                               color='#e74c3c', edgecolor='#c0392b', alpha=0.8)
    bars_aia_rank = ax_d.bar(x + width/2, aia_ranks, width, label='AIA Rank',
                              color='#3498db', edgecolor='#2980b9', alpha=0.8)

    # Add rank numbers on bars
    for bar, rank in zip(bars_euvi_rank, euvi_ranks):
        ax_d.text(bar.get_x() + bar.get_width()/2, bar.get_height() + 0.05,
                  f'#{rank}', ha='center', va='bottom', fontsize=11, fontweight='bold', color='#c0392b')
    for bar, rank in zip(bars_aia_rank, aia_ranks):
        ax_d.text(bar.get_x() + bar.get_width()/2, bar.get_height() + 0.05,
                  f'#{rank}', ha='center', va='bottom', fontsize=11, fontweight='bold', color='#2980b9')

    ax_d.set_xticks(x)
    ax_d.set_xticklabels(pair_labels, fontsize=10)
    ax_d.set_ylabel('Rank (1 = highest coupling)', fontsize=11)
    ax_d.set_ylim(0, 4)
    ax_d.invert_yaxis()
    ax_d.legend(loc='lower right', fontsize=9)
    ax_d.grid(True, alpha=0.3, axis='y')

    # Add correlation result box
    result_text = f'Rank Correlation\nρ = {correlation:.1%}'
    ax_d.text(0.5, 0.85, result_text, transform=ax_d.transAxes,
              ha='center', va='top', fontsize=14, fontweight='bold', color='#27ae60',
              bbox=dict(boxstyle='round,pad=0.5', facecolor='#e8f8f5', edgecolor='#27ae60', linewidth=2))

    ax_d.set_title('(d) Rank Preservation Across Instruments', fontsize=12, fontweight='bold')

    # =========================================================================
    # Main title
    # =========================================================================
    fig.suptitle(
        'Time-Synchronized Antipodal Validation of Thermal Coupling Hierarchy',
        fontsize=14, fontweight='bold', y=0.98
    )

    plt.tight_layout(rect=[0, 0, 1, 0.96])
    plt.savefig(output_path, dpi=150, bbox_inches='tight')
    plt.close()
    print(f"  Saved: {output_path}")


def generate_all_figures(
    results_dir: str | Path = "results/multichannel_real",
    output_dir: str | Path = "figures",
) -> None:
    """Generate all figures from results."""
    results_dir = Path(results_dir)
    output_dir = Path(output_dir)
    output_dir.mkdir(parents=True, exist_ok=True)

    print(f"\nGenerating figures from {results_dir}...")
    print(f"Output directory: {output_dir}\n")

    # Load data
    try:
        data = load_coupling_data(results_dir)
        has_data = True
    except FileNotFoundError:
        print("  Warning: No coupling data found, using synthetic results...")
        results_dir = Path("results/multichannel")
        try:
            data = load_coupling_data(results_dir)
            has_data = True
        except FileNotFoundError:
            has_data = False

    # Generate figures
    if has_data:
        plot_geometric_normalization(results_dir, output_dir / "figure1_geometric_normalization.png")
        plot_spatial_distribution(output_dir / "figure2_spatial_distribution.png", results_dir)
        plot_null_model_decomposition(output_dir / "figure3_null_model_decomposition.png", results_dir)
        plot_coupling_heatmap(data, output_dir / "figure4_coupling_matrix.png")

    # Generate flare figure (uses embedded data or loads from file)
    flare_path = Path("results/flare/flare_analysis.json")
    plot_flare_phases(output_dir / "figure5_flare_phases.png", flare_path)

    # Generate STEREO validation figure
    stereo_path = Path("results/stereo/stereo_validation_2011-02-06_sync.json")
    plot_stereo_validation(output_dir / "figure6_stereo_validation.png", stereo_path)

    print(f"\nDone! Generated figures in {output_dir}/")


def main():
    """CLI entry point."""
    import argparse

    parser = argparse.ArgumentParser(description="Generate Solar Seed visualizations")
    parser.add_argument(
        "--results", "-r",
        default="results/multichannel_real",
        help="Results directory (default: results/multichannel_real)",
    )
    parser.add_argument(
        "--output", "-o",
        default="figures",
        help="Output directory for figures (default: figures)",
    )

    args = parser.parse_args()
    generate_all_figures(args.results, args.output)


if __name__ == "__main__":
    main()
